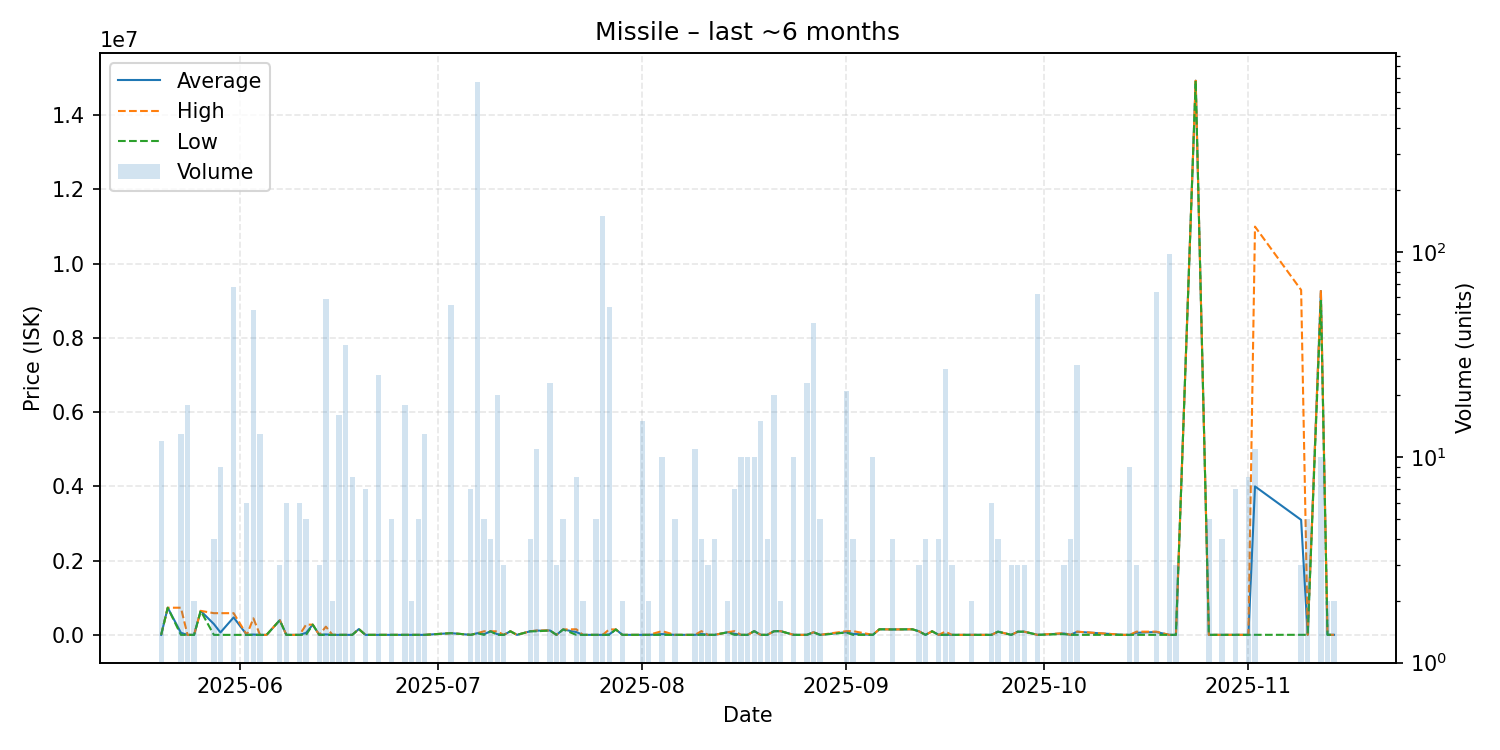

The table this chart was drawn from, first rows:
date, average, highest, lowest, order_count, volume
2025-05-20, 3501, 3501, 3501, 2, 12
2025-05-21, 734900, 734900, 734900, 1, 1
2025-05-23, 59762, 734900, 3501, 2, 13
2025-05-24, 3501, 3501, 3501, 4, 18
2025-05-25, 3501, 3501, 3501, 1, 2
2025-05-26, 650000, 650000, 650000, 1, 1
2025-05-28, 295726, 587950, 3501, 3, 4
2025-05-29, 68449, 588000, 3505, 3, 9
2025-05-31, 474352, 588000, 3508, 6, 67
2025-06-02, 3517, 3517, 3517, 1, 6
2025-06-03, 12084, 449000, 3517, 2, 52
2025-06-04, 3517, 3517, 3516, 2, 13
2025-06-05, 3518, 3518, 3518, 1, 1
2025-06-07, 398700, 398700, 398700, 1, 3
2025-06-08, 3801, 3801, 3800, 3, 6
2025-06-09, 3800, 3800, 3800, 1, 1
2025-06-10, 3800, 3800, 3800, 1, 6
2025-06-11, 58840, 279000, 3800, 2, 5
2025-06-12, 279000, 279000, 279000, 1, 1
2025-06-13, 3802, 3802, 3802, 1, 3
2025-06-14, 15564, 225000, 3802, 5, 59
2025-06-15, 3802, 3802, 3802, 1, 2
2025-06-16, 3963, 4000, 3802, 2, 16
2025-06-17, 4000, 4000, 4000, 1, 35
2025-06-18, 4000, 4001, 4000, 2, 8
2025-06-19, 160000, 160000, 160000, 1, 1
2025-06-20, 4001, 4001, 4000, 3, 7
2025-06-22, 4001, 4001, 4000, 4, 25
2025-06-23, 4000, 4000, 4000, 1, 1
2025-06-24, 4000, 4000, 4000, 1, 5
2025-06-26, 4000, 4000, 4000, 2, 18
2025-06-27, 4001, 4001, 4001, 1, 2
2025-06-28, 4001, 4001, 4001, 2, 5
2025-06-29, 4001, 4001, 4000, 3, 13
2025-07-03, 50000, 50000, 50000, 2, 55
2025-07-06, 4002, 4002, 4002, 1, 7
2025-07-07, 50000, 50000, 50000, 5, 670
2025-07-08, 23204, 100000, 4005, 3, 5
2025-07-09, 99000, 99000, 99000, 2, 4
2025-07-10, 23004, 99000, 4005, 2, 20
2025-07-11, 4005, 4005, 4005, 1, 3
2025-07-12, 99990, 99990, 99990, 1, 1
2025-07-13, 4010, 4010, 4010, 1, 1
2025-07-15, 99980, 99980, 99980, 1, 4
2025-07-16, 116844, 120000, 99990, 5, 11
2025-07-18, 121983, 122000, 121800, 2, 23
2025-07-19, 4104, 4105, 4103, 2, 3
2025-07-20, 149000, 149000, 149000, 1, 5
2025-07-22, 79402, 154700, 4103, 3, 8
2025-07-23, 4104, 4104, 4104, 1, 2
2025-07-25, 4104, 4104, 4104, 1, 5
2025-07-26, 4104, 4104, 4104, 2, 150
2025-07-27, 14912, 150000, 4105, 3, 54
2025-07-28, 149900, 149900, 149900, 1, 1
2025-07-29, 4106, 4106, 4106, 2, 2
2025-07-31, 4106, 4106, 4106, 1, 1
2025-08-01, 4106, 4106, 4106, 1, 15
2025-08-02, 4106, 4106, 4106, 1, 2
2025-08-04, 24086, 104000, 4107, 2, 10
2025-08-06, 4108, 4108, 4108, 1, 5
... 58 more rows
